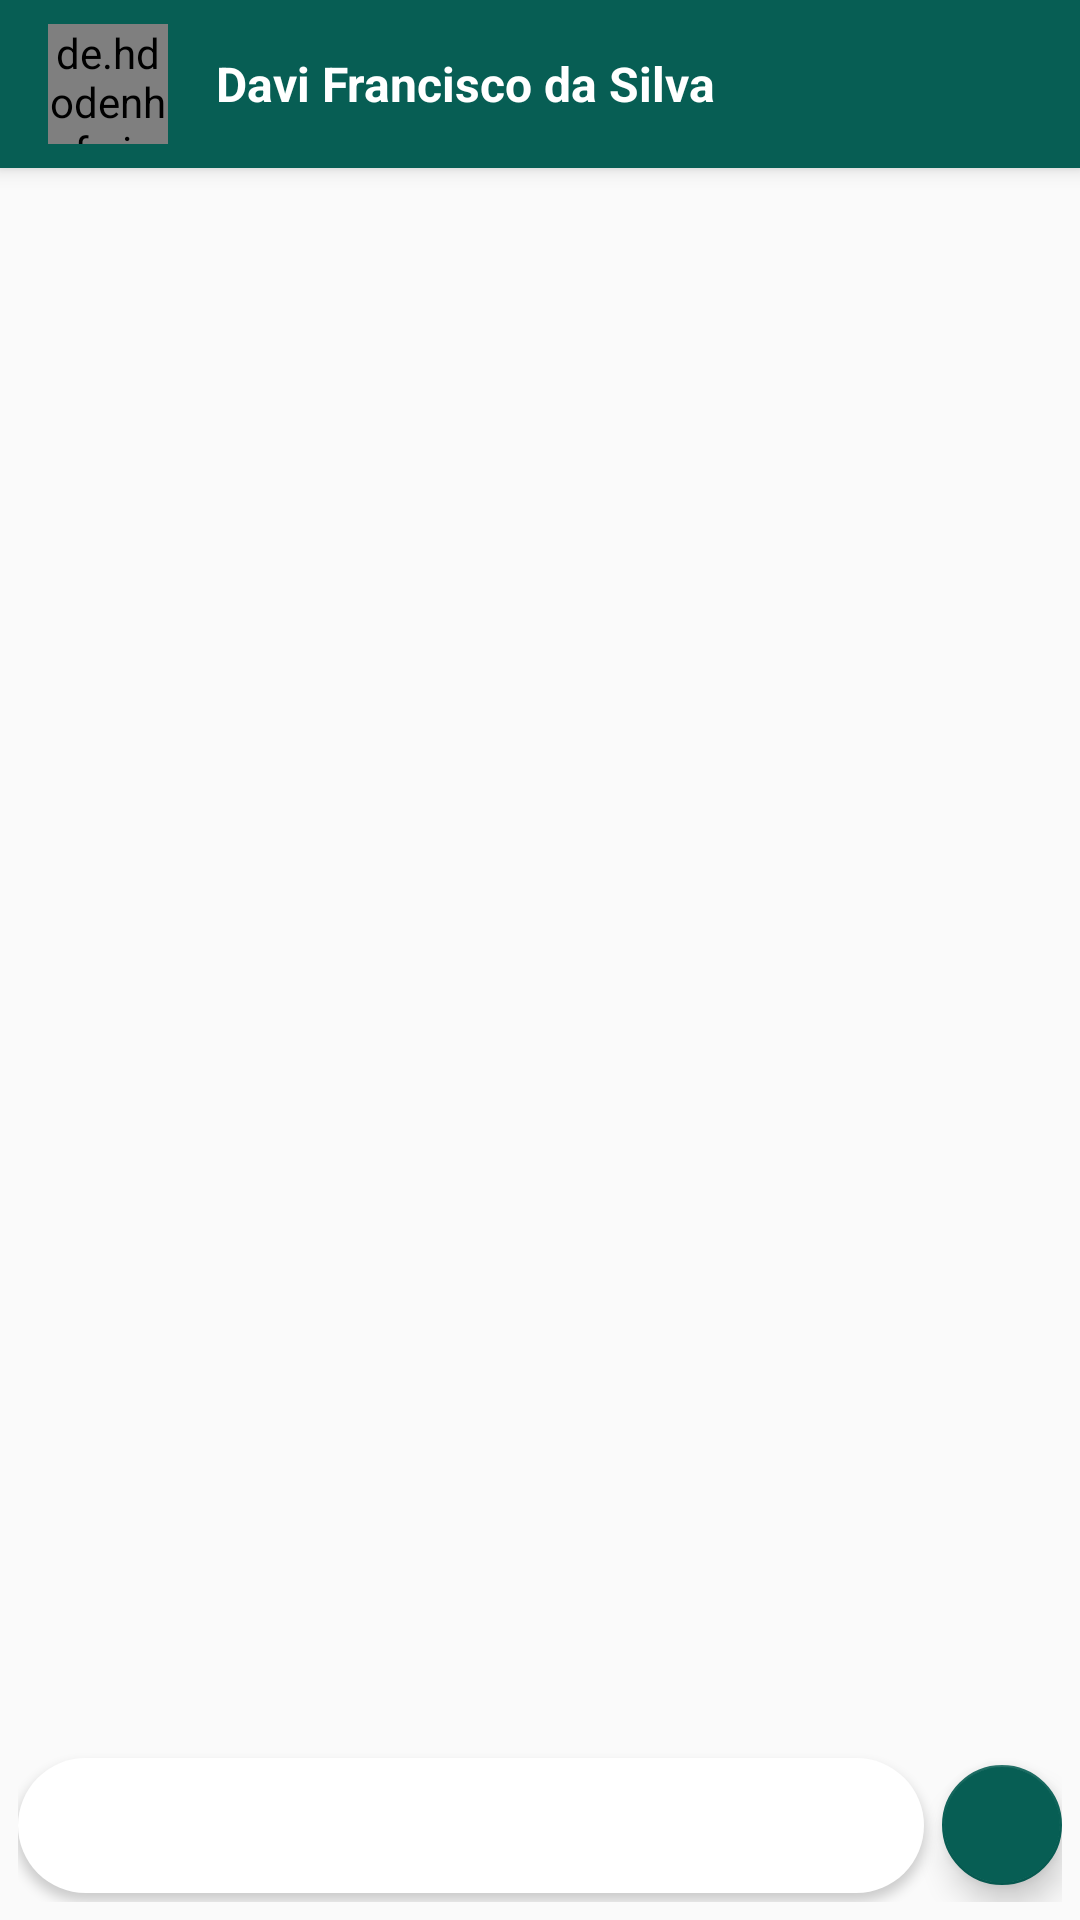

This screen was rendered from an Android layout file. Write that file and the resources it references.
<!-- AndroidManifest.xml: activity theme AppTheme.NoActionBar -->
<!-- res/layout/activity_chat.xml -->
<?xml version="1.0" encoding="utf-8"?>
<androidx.coordinatorlayout.widget.CoordinatorLayout xmlns:android="http://schemas.android.com/apk/res/android"
    xmlns:app="http://schemas.android.com/apk/res-auto"
    xmlns:tools="http://schemas.android.com/tools"
    android:layout_width="match_parent"
    android:layout_height="match_parent"
    tools:context=".activity.ChatActivity">

    <com.google.android.material.appbar.AppBarLayout
        android:layout_width="match_parent"
        android:layout_height="wrap_content"
        android:theme="@style/AppTheme.AppBarOverlay">

        <androidx.appcompat.widget.Toolbar
            android:id="@+id/toolbar"
            android:layout_width="match_parent"
            android:layout_height="?attr/actionBarSize"
            android:background="?attr/colorPrimary"
            app:popupTheme="@style/AppTheme.PopupOverlay">

            <de.hdodenhof.circleimageview.CircleImageView
                android:id="@+id/circleImageFotoChat"
                android:layout_width="40dp"
                android:layout_height="40dp"
                android:layout_marginRight="16dp"
                android:src="@drawable/padrao" />

            <TextView
                android:id="@+id/textViewNomeChat"
                android:layout_width="wrap_content"
                android:layout_height="wrap_content"
                android:text="Davi Francisco da Silva"
                android:textColor="#FFFFFF"
                android:textSize="16sp"
                android:textStyle="bold" />

        </androidx.appcompat.widget.Toolbar>

    </com.google.android.material.appbar.AppBarLayout>

    <include layout="@layout/content_chat" />


</androidx.coordinatorlayout.widget.CoordinatorLayout>
<!-- res/layout/content_chat.xml (included above) -->
<?xml version="1.0" encoding="utf-8"?>
<LinearLayout xmlns:android="http://schemas.android.com/apk/res/android"
    xmlns:app="http://schemas.android.com/apk/res-auto"
    android:layout_width="match_parent"
    android:layout_height="match_parent"
    android:background="@drawable/bg_chat"
    android:orientation="vertical"
    app:layout_behavior="@string/appbar_scrolling_view_behavior">

    <androidx.recyclerview.widget.RecyclerView
        android:layout_width="match_parent"
        android:layout_height="wrap_content"
        android:layout_weight="1" />

    <LinearLayout
        android:layout_width="match_parent"
        android:layout_height="wrap_content"
        android:layout_marginLeft="6dp"
        android:layout_marginRight="6dp"
        android:gravity="center_vertical"
        android:orientation="horizontal"
        android:paddingBottom="6dp">

        <LinearLayout
            android:layout_width="match_parent"
            android:layout_height="45dp"
            android:layout_marginTop="3dp"
            android:layout_marginRight="6dp"
            android:layout_marginBottom="3dp"
            android:layout_weight="1"
            android:background="@drawable/fundo_mensagem_chat"
            android:elevation="2dp"
            android:gravity="center_vertical"
            android:orientation="horizontal"
            android:paddingLeft="16dp"
            android:paddingRight="16dp">

            <EditText
                android:id="@+id/editMensagem"
                android:layout_width="wrap_content"
                android:layout_height="wrap_content"
                android:layout_weight="1"
                android:background="@android:color/white"
                android:ems="10"
                android:inputType="textPersonName" />

            <ImageView
                android:id="@+id/imageView3"
                android:layout_width="30dp"
                android:layout_height="30dp"
                android:layout_weight="1"
                app:srcCompat="@drawable/ic_camera_cinza_24" />
        </LinearLayout>

        <com.google.android.material.floatingactionbutton.FloatingActionButton
            android:id="@+id/fabEnviar"
            android:layout_width="wrap_content"
            android:layout_height="wrap_content"
            android:clickable="true"
            android:onClick="enviarMensagem"
            app:backgroundTint="@color/colorPrimary"
            app:fabSize="mini"
            app:srcCompat="@drawable/ic_enviar_branco_24" />
    </LinearLayout>

</LinearLayout>
<!-- resources referenced by this layout -->
<resources>
  <color name="colorPrimary">#075E54</color>
  <!-- drawable fundo_mensagem_chat (drawable) -->
  <?xml version="1.0" encoding="utf-8"?>
  <shape xmlns:android="http://schemas.android.com/apk/res/android"
      android:shape="rectangle">
      <solid android:color="#FFF"/>
      <corners android:radius="30dp"/>
  
  </shape>
  <!-- drawable ic_camera_cinza_24 (drawable) -->
  <vector android:height="24dp" android:tint="#898989"
      android:viewportHeight="24" android:viewportWidth="24"
      android:width="24dp" xmlns:android="http://schemas.android.com/apk/res/android">
      <path android:fillColor="@android:color/white" android:pathData="M12,12m-3.2,0a3.2,3.2 0,1 1,6.4 0a3.2,3.2 0,1 1,-6.4 0"/>
      <path android:fillColor="@android:color/white" android:pathData="M9,2L7.17,4L4,4c-1.1,0 -2,0.9 -2,2v12c0,1.1 0.9,2 2,2h16c1.1,0 2,-0.9 2,-2L22,6c0,-1.1 -0.9,-2 -2,-2h-3.17L15,2L9,2zM12,17c-2.76,0 -5,-2.24 -5,-5s2.24,-5 5,-5 5,2.24 5,5 -2.24,5 -5,5z"/>
  </vector>
  <style name="AppTheme.AppBarOverlay" parent="ThemeOverlay.AppCompat.Dark.ActionBar" />
  <style name="AppTheme.PopupOverlay" parent="ThemeOverlay.AppCompat.Light" />
  <style name="AppTheme.NoActionBar">
          <item name="windowActionBar">false</item>
          <item name="windowNoTitle">true</item>
      </style>
</resources>
